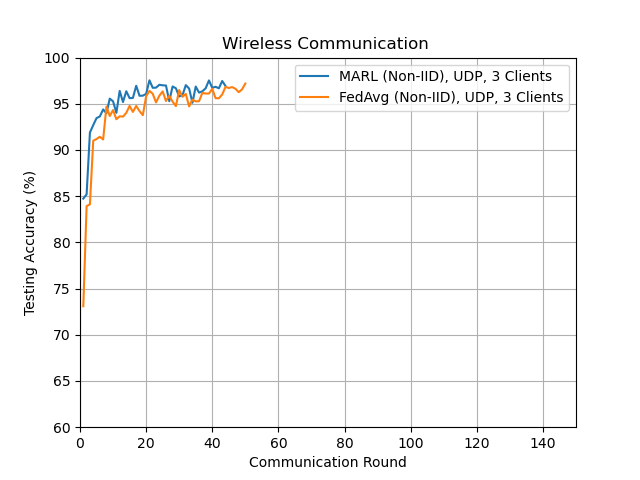

The table this chart was drawn from, first rows:
round, accuracy
1, 84.74
2, 85.2
3, 91.89
4, 92.69
5, 93.45
6, 93.63
7, 94.39
8, 93.97
9, 95.56
10, 95.27
11, 94.02
12, 96.4
13, 95.19
14, 96.36
15, 95.61
16, 95.64
17, 96.95
18, 95.87
19, 95.88
20, 96.07
21, 97.54
22, 96.73
23, 96.75
24, 97.06
25, 97
26, 96.98
27, 95.28
28, 96.88
29, 96.68
30, 95.79
31, 95.94
32, 97.02
33, 96.65
34, 95.11
35, 96.87
36, 96.21
37, 96.35
38, 96.68
39, 97.53
40, 96.73
41, 96.84
42, 96.68
43, 97.47
44, 96.93
1, 85.12
2, 87.41
3, 90.51
4, 90.75
5, 93.59
6, 92.66
7, 93.47
8, 94.39
9, 94.42
10, 94.47
11, 95.09
12, 95.71
13, 94.84
1, 84.97
2, 87.39
3, 90.84
... 52 more rows
